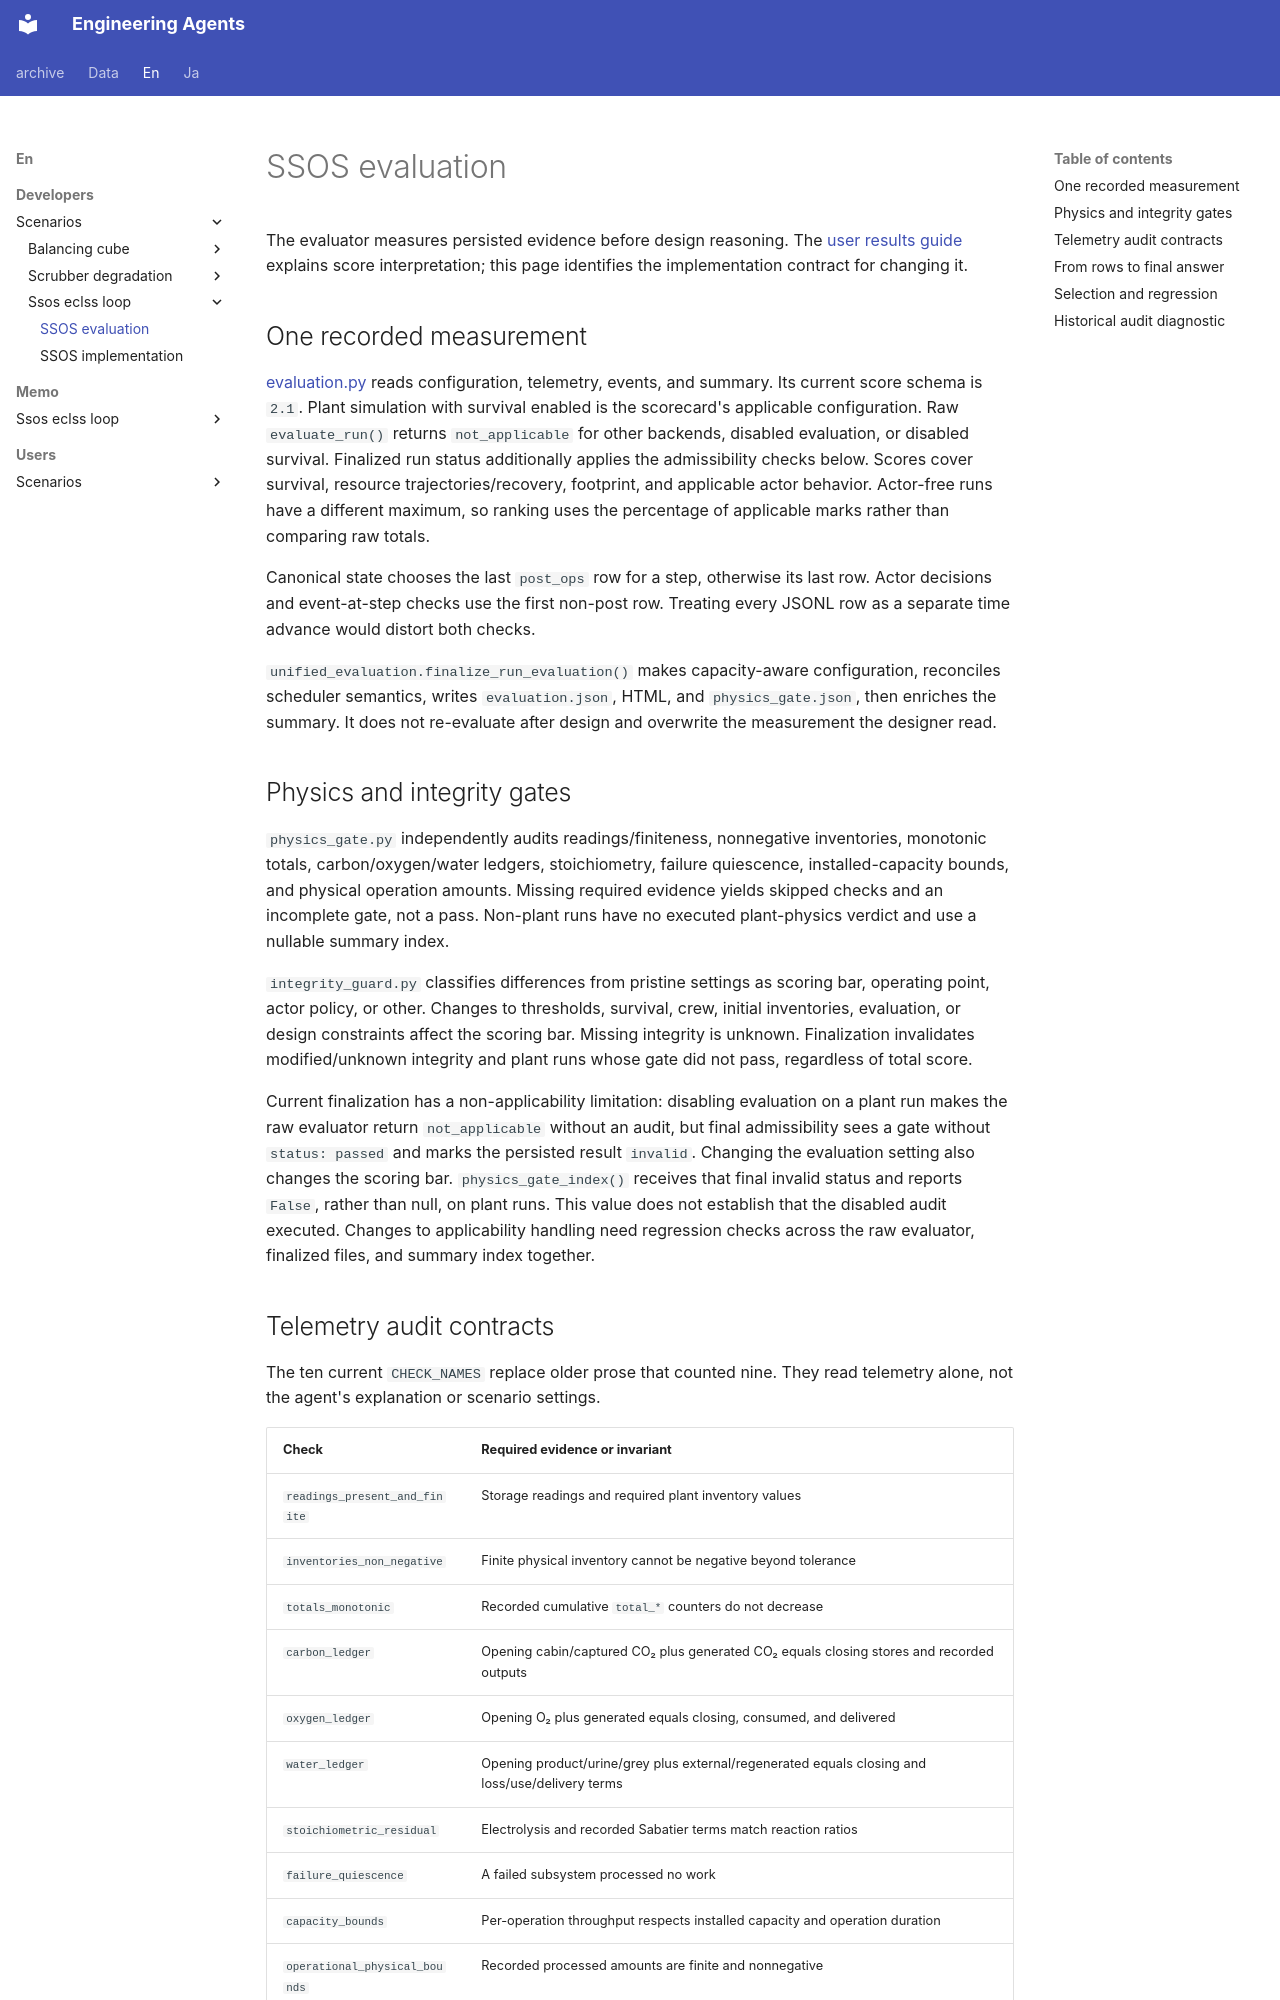

repository: hirototamura/engineering_agents · page: en/developers/scenarios/ssos_eclss_loop/evaluation/index.html · generator: mkdocs

# SSOS evaluation

The evaluator measures persisted evidence before design reasoning. The [user results guide](../../../users/scenarios/ssos_eclss_loop/results.md) explains score interpretation; this page identifies the implementation contract for changing it.

## One recorded measurement

[evaluation.py](https://github.com/hirototamura/engineering_agents/blob/main/src/scenario/ssos_eclss_loop/evaluation.py) reads configuration, telemetry, events, and summary. Its current score schema is `2.1`. Plant simulation with survival enabled is the scorecard's applicable configuration. Raw `evaluate_run()` returns `not_applicable` for other backends, disabled evaluation, or disabled survival. Finalized run status additionally applies the admissibility checks below. Scores cover survival, resource trajectories/recovery, footprint, and applicable actor behavior. Actor-free runs have a different maximum, so ranking uses the percentage of applicable marks rather than comparing raw totals.

Canonical state chooses the last `post_ops` row for a step, otherwise its last row. Actor decisions and event-at-step checks use the first non-post row. Treating every JSONL row as a separate time advance would distort both checks.

`unified_evaluation.finalize_run_evaluation()` makes capacity-aware configuration, reconciles scheduler semantics, writes `evaluation.json`, HTML, and `physics_gate.json`, then enriches the summary. It does not re-evaluate after design and overwrite the measurement the designer read.

## Physics and integrity gates

`physics_gate.py` independently audits readings/finiteness, nonnegative inventories, monotonic totals, carbon/oxygen/water ledgers, stoichiometry, failure quiescence, installed-capacity bounds, and physical operation amounts. Missing required evidence yields skipped checks and an incomplete gate, not a pass. Non-plant runs have no executed plant-physics verdict and use a nullable summary index.

`integrity_guard.py` classifies differences from pristine settings as scoring bar, operating point, actor policy, or other. Changes to thresholds, survival, crew, initial inventories, evaluation, or design constraints affect the scoring bar. Missing integrity is unknown. Finalization invalidates modified/unknown integrity and plant runs whose gate did not pass, regardless of total score.

Current finalization has a non-applicability limitation: disabling evaluation on a plant run makes the raw evaluator return `not_applicable` without an audit, but final admissibility sees a gate without `status: passed` and marks the persisted result `invalid`. Changing the evaluation setting also changes the scoring bar. `physics_gate_index()` receives that final invalid status and reports `False`, rather than null, on plant runs. This value does not establish that the disabled audit executed. Changes to applicability handling need regression checks across the raw evaluator, finalized files, and summary index together.
